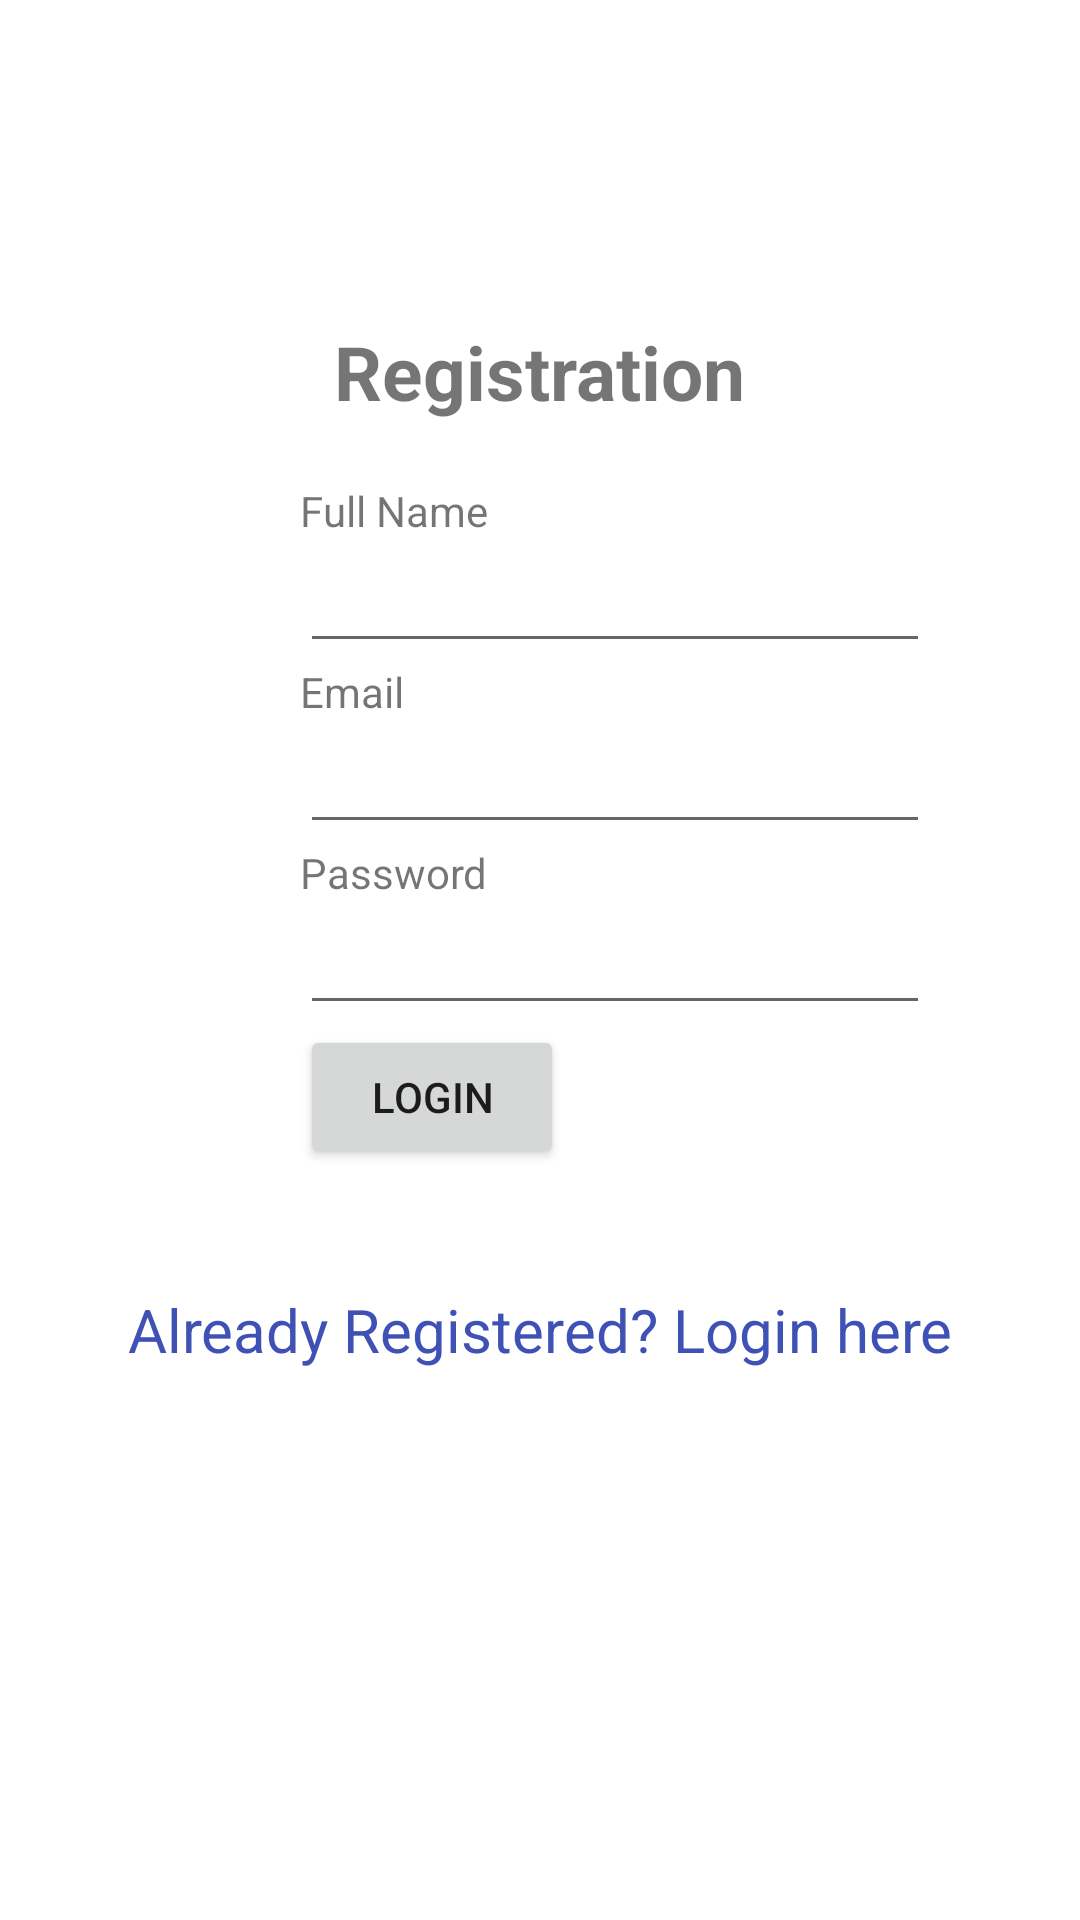

Produce the Android XML layout that renders to this screen, including the resource entries it uses.
<!-- AndroidManifest.xml: application theme Theme.LoginForm -->
<!-- res/layout/registration.xml -->
<?xml version="1.0" encoding="utf-8"?>
<LinearLayout xmlns:android="http://schemas.android.com/apk/res/android"
    android:orientation="vertical"
    android:layout_width="match_parent"
    android:layout_height="match_parent">

    <include
        layout="@layout/action_bar_title"
        android:layout_width="match_parent"
        android:layout_height="wrap_content" />
    <TextView
        android:id="@+id/loginscrn"
        android:layout_width="wrap_content"
        android:layout_height="wrap_content"
        android:layout_marginTop="80dp"
        android:text="Registration"
        android:textSize="25dp"
        android:textStyle="bold"
        android:layout_gravity="center"/>
    <TextView
        android:id="@+id/fstTxt"
        android:layout_width="wrap_content"
        android:layout_height="wrap_content"
        android:layout_marginLeft="100dp"
        android:layout_marginTop="20dp"
        android:text="Full Name"/>
    <EditText
        android:id="@+id/txtName"
        android:layout_width="wrap_content"
        android:layout_height="wrap_content"
        android:layout_marginLeft="100dp"
        android:ems="10"/>
    <TextView
        android:id="@+id/secTxt"
        android:layout_width="wrap_content"
        android:layout_height="wrap_content"
        android:text="Email"
        android:layout_marginLeft="100dp" />
    <EditText
        android:id="@+id/txtEmail"
        android:layout_width="wrap_content"
        android:layout_height="wrap_content"
        android:layout_marginLeft="100dp"
        android:ems="10" />
    <TextView
        android:id="@+id/thirdTxt"
        android:layout_width="wrap_content"
        android:layout_height="wrap_content"
        android:text="Password"
        android:layout_marginLeft="100dp" />
    <EditText
        android:id="@+id/txtPwd"
        android:layout_width="wrap_content"
        android:layout_height="wrap_content"
        android:layout_marginLeft="100dp"
        android:inputType="textPassword"
        android:ems="10" />
    <Button
        android:id="@+id/btnLogin"
        android:layout_width="wrap_content"
        android:layout_height="wrap_content"
        android:layout_marginLeft="100dp"
        android:text="Login" />
    <TextView android:id="@+id/lnkLogin"
        android:layout_width="match_parent"
        android:layout_height="wrap_content"
        android:layout_marginTop="40dp"
        android:text="Already Registered? Login here"
        android:gravity="center"
        android:textSize="20dp"
        android:textColor="#3F51B5"
        android:onClick="test"/>
</LinearLayout>
<!-- res/layout/action_bar_title.xml (included above) -->
<?xml version="1.0" encoding="utf-8"?>
<LinearLayout xmlns:android="http://schemas.android.com/apk/res/android"
    android:layout_width="match_parent"
    android:layout_height="match_parent"
    android:gravity="center"
    android:orientation="vertical">



    <TextView
        android:id="@+id/action_bar_title"
        android:layout_width="wrap_content"
        android:layout_height="wrap_content"
        android:textSize="20sp"
        android:textStyle="bold"
        android:textColor="@android:color/white" />


</LinearLayout>
<!-- resources referenced by this layout -->
<resources>
  <style name="Theme.LoginForm" parent="Theme.MaterialComponents.DayNight.DarkActionBar">
          
          <item name="colorPrimary">@color/teal_700</item>
          <item name="colorPrimaryVariant">@color/teal_700</item>
          <item name="colorOnPrimary">@color/white</item>
          
          <item name="colorSecondary">@color/teal_200</item>
          <item name="colorSecondaryVariant">@color/teal_700</item>
          <item name="colorOnSecondary">@color/black</item>
          
          <item name="android:statusBarColor">?attr/colorPrimaryVariant</item>
          
      </style>
  <!-- not gathered from this repository: default colours our renderer supplied (Android Studio template values) -->
  <color name="teal_200">#FF03DAC5</color>
  <color name="teal_700">#FF018786</color>
  <color name="black">#FF000000</color>
  <color name="white">#FFFFFFFF</color>
</resources>
